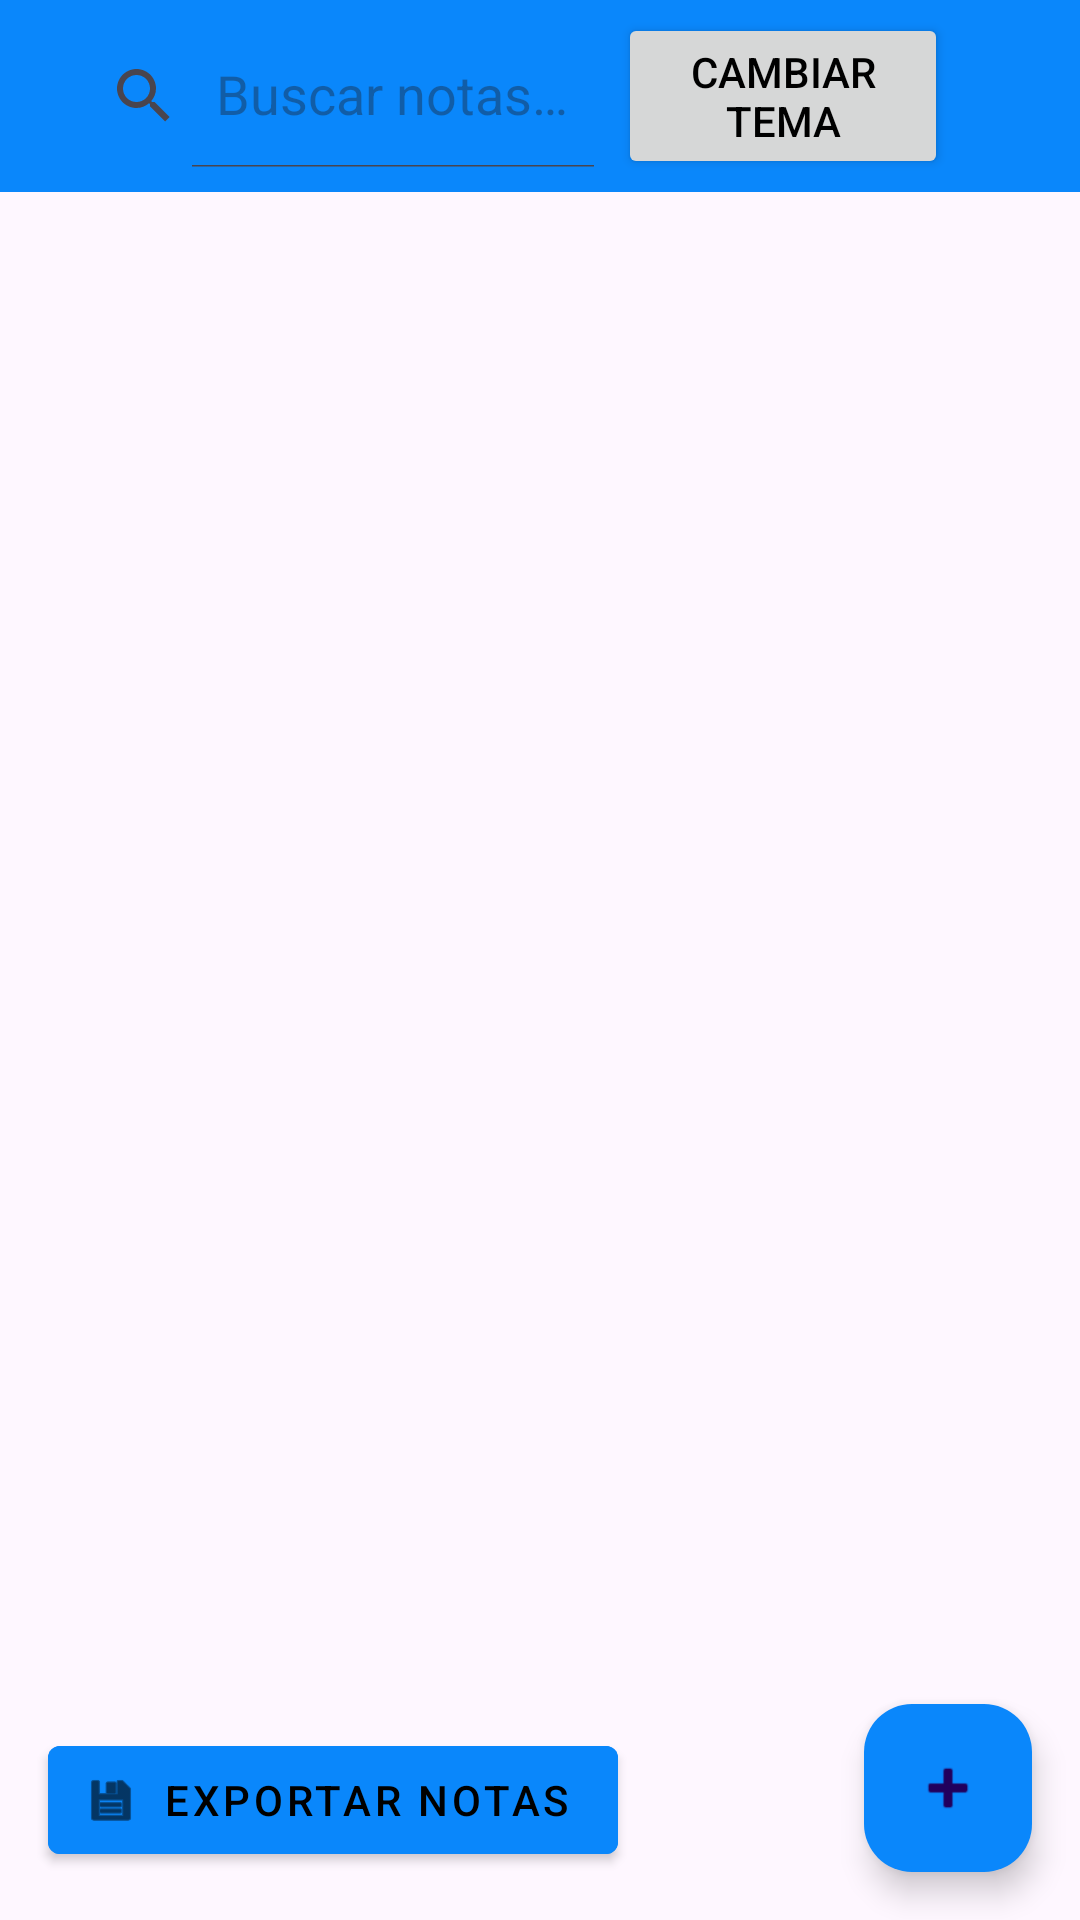

Reconstruct the res/layout file that produces this screen, plus the resources it refers to.
<!-- AndroidManifest.xml: application theme Theme.DefLatam_NoteApp -->
<!-- res/layout/activity_main.xml -->
<?xml version="1.0" encoding="utf-8"?>
<androidx.coordinatorlayout.widget.CoordinatorLayout xmlns:android="http://schemas.android.com/apk/res/android"
    xmlns:app="http://schemas.android.com/apk/res-auto"
    xmlns:tools="http://schemas.android.com/tools"
    android:layout_width="match_parent"
    android:layout_height="match_parent"
    android:theme="@style/Base.Theme.DefLatam_NoteApp">

    <com.google.android.material.appbar.AppBarLayout
        android:layout_width="match_parent"
        android:layout_height="wrap_content"
        android:theme="@style/ThemeOverlay.AppCompat.Dark.ActionBar">

        
        <include
            android:id="@+id/toolbar_busqueda"
            layout="@layout/toolbar_busqueda" />

    </com.google.android.material.appbar.AppBarLayout>

    <androidx.recyclerview.widget.RecyclerView
        android:id="@+id/rvNotas"
        android:layout_width="match_parent"
        android:layout_height="wrap_content"
        android:clipToPadding="false"
        android:padding="8dp"
        android:visibility="visible"
        app:layout_behavior="@string/appbar_scrolling_view_behavior"
        tools:listitem="@layout/item_nota" />

    <TextView
        android:id="@+id/tvSinNotas"
        android:layout_width="match_parent"
        android:layout_height="wrap_content"
        android:layout_gravity="center_vertical"
        android:gravity="center_horizontal"
        android:text="Sin notas"
        android:visibility="gone"/>

    
    <com.google.android.material.button.MaterialButton
        android:id="@+id/botonExportarTodo"
        style="@style/Widget.MaterialComponents.Button.Icon"
        android:layout_width="wrap_content"
        android:layout_height="wrap_content"
        android:layout_gravity="bottom|start"
        android:layout_margin="16dp"
        android:text="Exportar notas"
        app:icon="@android:drawable/ic_menu_save"
        android:backgroundTint="@color/colorPrimary"
        android:textColor="@color/colorOnPrimary"/>

    
    <com.google.android.material.floatingactionbutton.FloatingActionButton
        android:id="@+id/fabAgregarNota"
        android:layout_width="wrap_content"
        android:layout_height="wrap_content"
        android:layout_gravity="bottom|end"
        android:layout_margin="16dp"
        android:contentDescription="@string/desc_fab_agregar"
        app:srcCompat="@android:drawable/ic_input_add"
        android:backgroundTint="@color/colorPrimary"/>

</androidx.coordinatorlayout.widget.CoordinatorLayout>
<!-- res/layout/toolbar_busqueda.xml (included above) -->
<?xml version="1.0" encoding="utf-8"?>
<androidx.appcompat.widget.Toolbar xmlns:android="http://schemas.android.com/apk/res/android"
    xmlns:app="http://schemas.android.com/apk/res-auto"
    android:id="@+id/toolbar"
    android:layout_width="match_parent"
    android:layout_height="?attr/actionBarSize"
    android:background="?attr/colorPrimary"
    android:gravity="center"
    android:orientation="horizontal"
    android:theme="@style/Base.Theme.DefLatam_NoteApp"
    app:popupTheme="@style/ThemeOverlay.AppCompat.Light">

    <androidx.appcompat.widget.SearchView
        android:id="@+id/searchView"
        android:layout_width="190dp"
        android:layout_height="wrap_content"
        android:gravity="start"
        app:iconifiedByDefault="false"
        app:queryHint="@string/buscar" />

    <Spinner
        android:id="@+id/spinnerCategoriaToolBar"
        android:layout_width="wrap_content"
        android:layout_height="wrap_content"
        android:layout_gravity="center"
        android:background="@color/colorPrimary"
        android:spinnerMode="dropdown"
        android:theme="@style/Base.Theme.DefLatam_NoteApp" />

    <Button
        android:id="@+id/botonCambiarTemaClaroOscuro"
        android:layout_width="110dp"
        android:layout_height="wrap_content"
        android:layout_gravity="center"
        android:text="Cambiar Tema"/>


</androidx.appcompat.widget.Toolbar>
<!-- res/layout/item_nota.xml (included above) -->
<?xml version="1.0" encoding="utf-8"?>
<androidx.cardview.widget.CardView xmlns:android="http://schemas.android.com/apk/res/android"
    xmlns:card_view="http://schemas.android.com/apk/res-auto"
    android:layout_width="match_parent"
    android:layout_height="wrap_content"
    card_view:cardCornerRadius="8dp"
    card_view:cardElevation="4dp"
    android:layout_margin="8dp"
    android:foreground="?android:attr/selectableItemBackground">

    <LinearLayout
        android:layout_width="match_parent"
        android:layout_height="wrap_content"
        android:orientation="vertical"
        android:padding="16dp">

        <TextView
            android:id="@+id/tvTitulo"
            android:layout_width="wrap_content"
            android:layout_height="wrap_content"
            android:text="Título de Nota"
            android:textSize="18sp"
            android:textStyle="bold"/>

        <TextView
            android:id="@+id/tvFecha"
            android:layout_width="wrap_content"
            android:layout_height="wrap_content"
            android:text="Fecha"
            android:textSize="14sp"
            android:layout_marginTop="4dp" />
    </LinearLayout>
</androidx.cardview.widget.CardView>
<!-- resources referenced by this layout -->
<resources>
  <color name="colorOnPrimary">#000000</color>
  <color name="colorPrimary">#0A87FB</color>
  <string name="buscar">Buscar notas...</string>
  <string name="desc_fab_agregar">Agregar nueva nota</string>
  <style name="Base.Theme.DefLatam_NoteApp" parent="Theme.Material3.DayNight.NoActionBar">
  
          
          <item name="colorPrimary">@color/colorPrimary</item>
          <item name="colorPrimaryVariant">@color/colorPrimaryVariant</item>
          <item name="colorOnPrimary">@color/colorOnPrimary</item>
          
          <item name="colorSecondary">@color/colorSecondary</item>
          <item name="colorSecondaryVariant">@color/colorSecondaryVariant</item>
          <item name="colorOnSecondary">@color/colorOnSecondary</item>
          
          <item name="android:statusBarColor">?attr/colorPrimaryVariant</item>
  
  
  
          <item name="android:textColor">?attr/colorOnSecondary</item>
  
      </style>
  <style name="Theme.DefLatam_NoteApp" parent="Base.Theme.DefLatam_NoteApp" />
  <color name="colorPrimaryVariant">#007BEE</color>
  <color name="colorSecondary">#03DAC5</color>
  <color name="colorSecondaryVariant">#018786</color>
  <color name="colorOnSecondary">#000000</color>
</resources>
